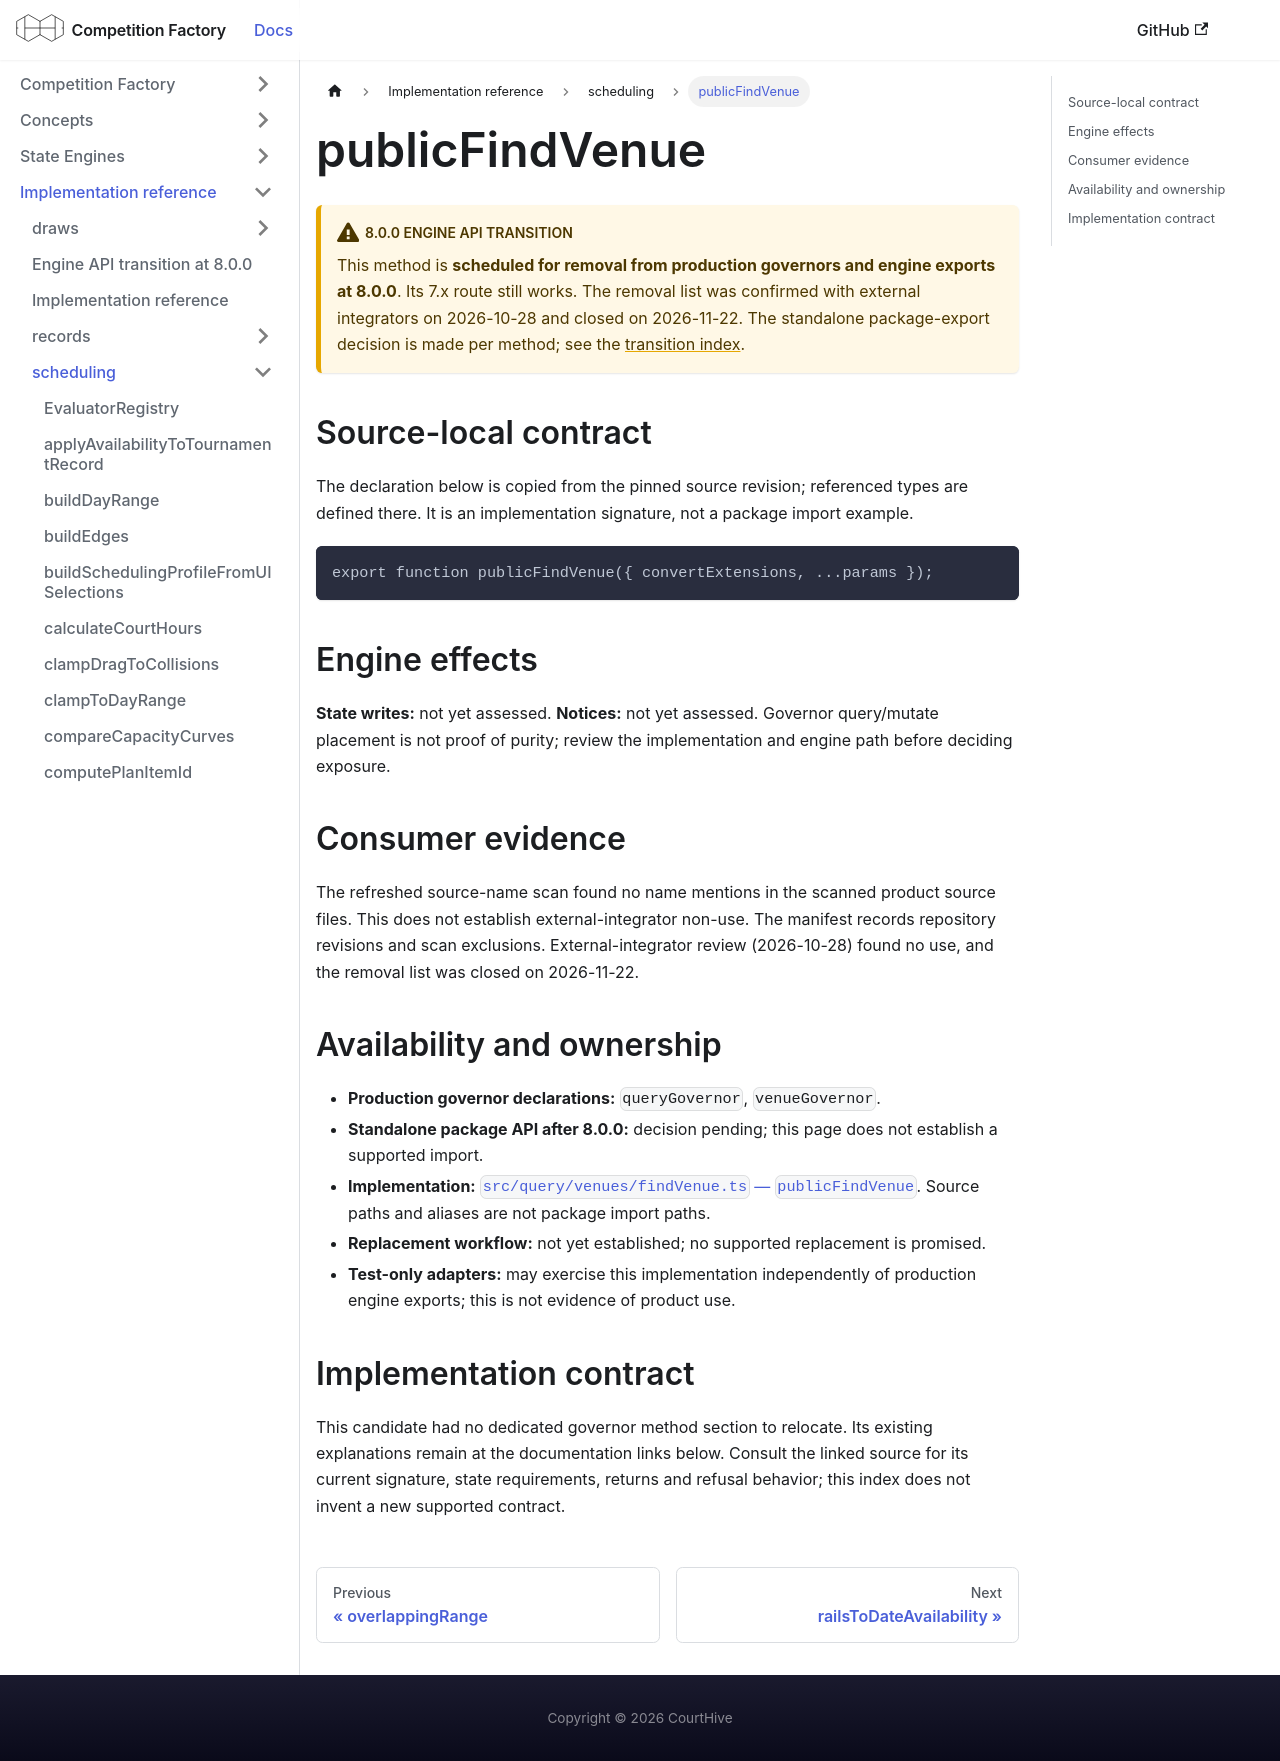

repository: CourtHive/competition-factory · page: docs/implementation/scheduling/publicFindVenue/index.html · generator: docusaurus

---
title: publicFindVenue
---

# publicFindVenue

:::warning 8.0.0 engine API transition

This method is **scheduled for removal from production governors and engine exports at 8.0.0**. Its 7.x route still works. The removal list was confirmed with external integrators on 2026-10-28 and closed on 2026-11-22. The standalone package-export decision is made per method; see the [transition index](/docs/implementation/engine-api-transition-8).

:::

## Source-local contract

The declaration below is copied from the pinned source revision; referenced types are defined there. It is an implementation signature, not a package import example.

```text
export function publicFindVenue({ convertExtensions, ...params });
```

## Engine effects

**State writes:** not yet assessed. **Notices:** not yet assessed. Governor query/mutate placement is not proof of purity; review the implementation and engine path before deciding exposure.

## Consumer evidence

The refreshed source-name scan found no name mentions in the scanned product source files. This does not establish external-integrator non-use. The manifest records repository revisions and scan exclusions. External-integrator review (2026-10-28) found no use, and the removal list was closed on 2026-11-22.

## Availability and ownership

- **Production governor declarations:** `queryGovernor`, `venueGovernor`.
- **Standalone package API after 8.0.0:** decision pending; this page does not establish a supported import.
- **Implementation:** [`src/query/venues/findVenue.ts` — `publicFindVenue`](https://github.com/CourtHive/competition-factory/blob/8c2aaca6801734223ef1e0a8127872344373fbd5/src/query/venues/findVenue.ts). Source paths and aliases are not package import paths.
- **Replacement workflow:** not yet established; no supported replacement is promised.
- **Test-only adapters:** may exercise this implementation independently of production engine exports; this is not evidence of product use.

## Implementation contract

This candidate had no dedicated governor method section to relocate. Its existing explanations remain at the documentation links below. Consult the linked source for its current signature, state requirements, returns and refusal behavior; this index does not invent a new supported contract.
